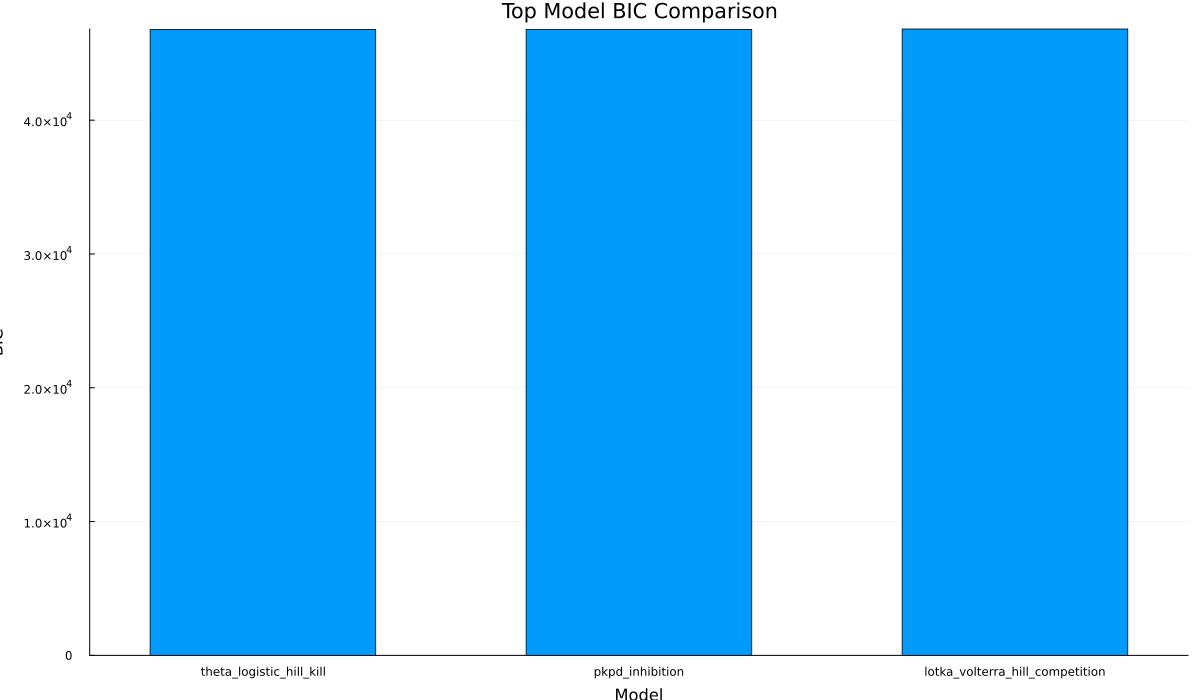

Data behind this chart, as committed beside it:
model, bic
theta_logistic_hill_kill, 46776
pkpd_inhibition, 46784
lotka_volterra_hill_competition, 46815
